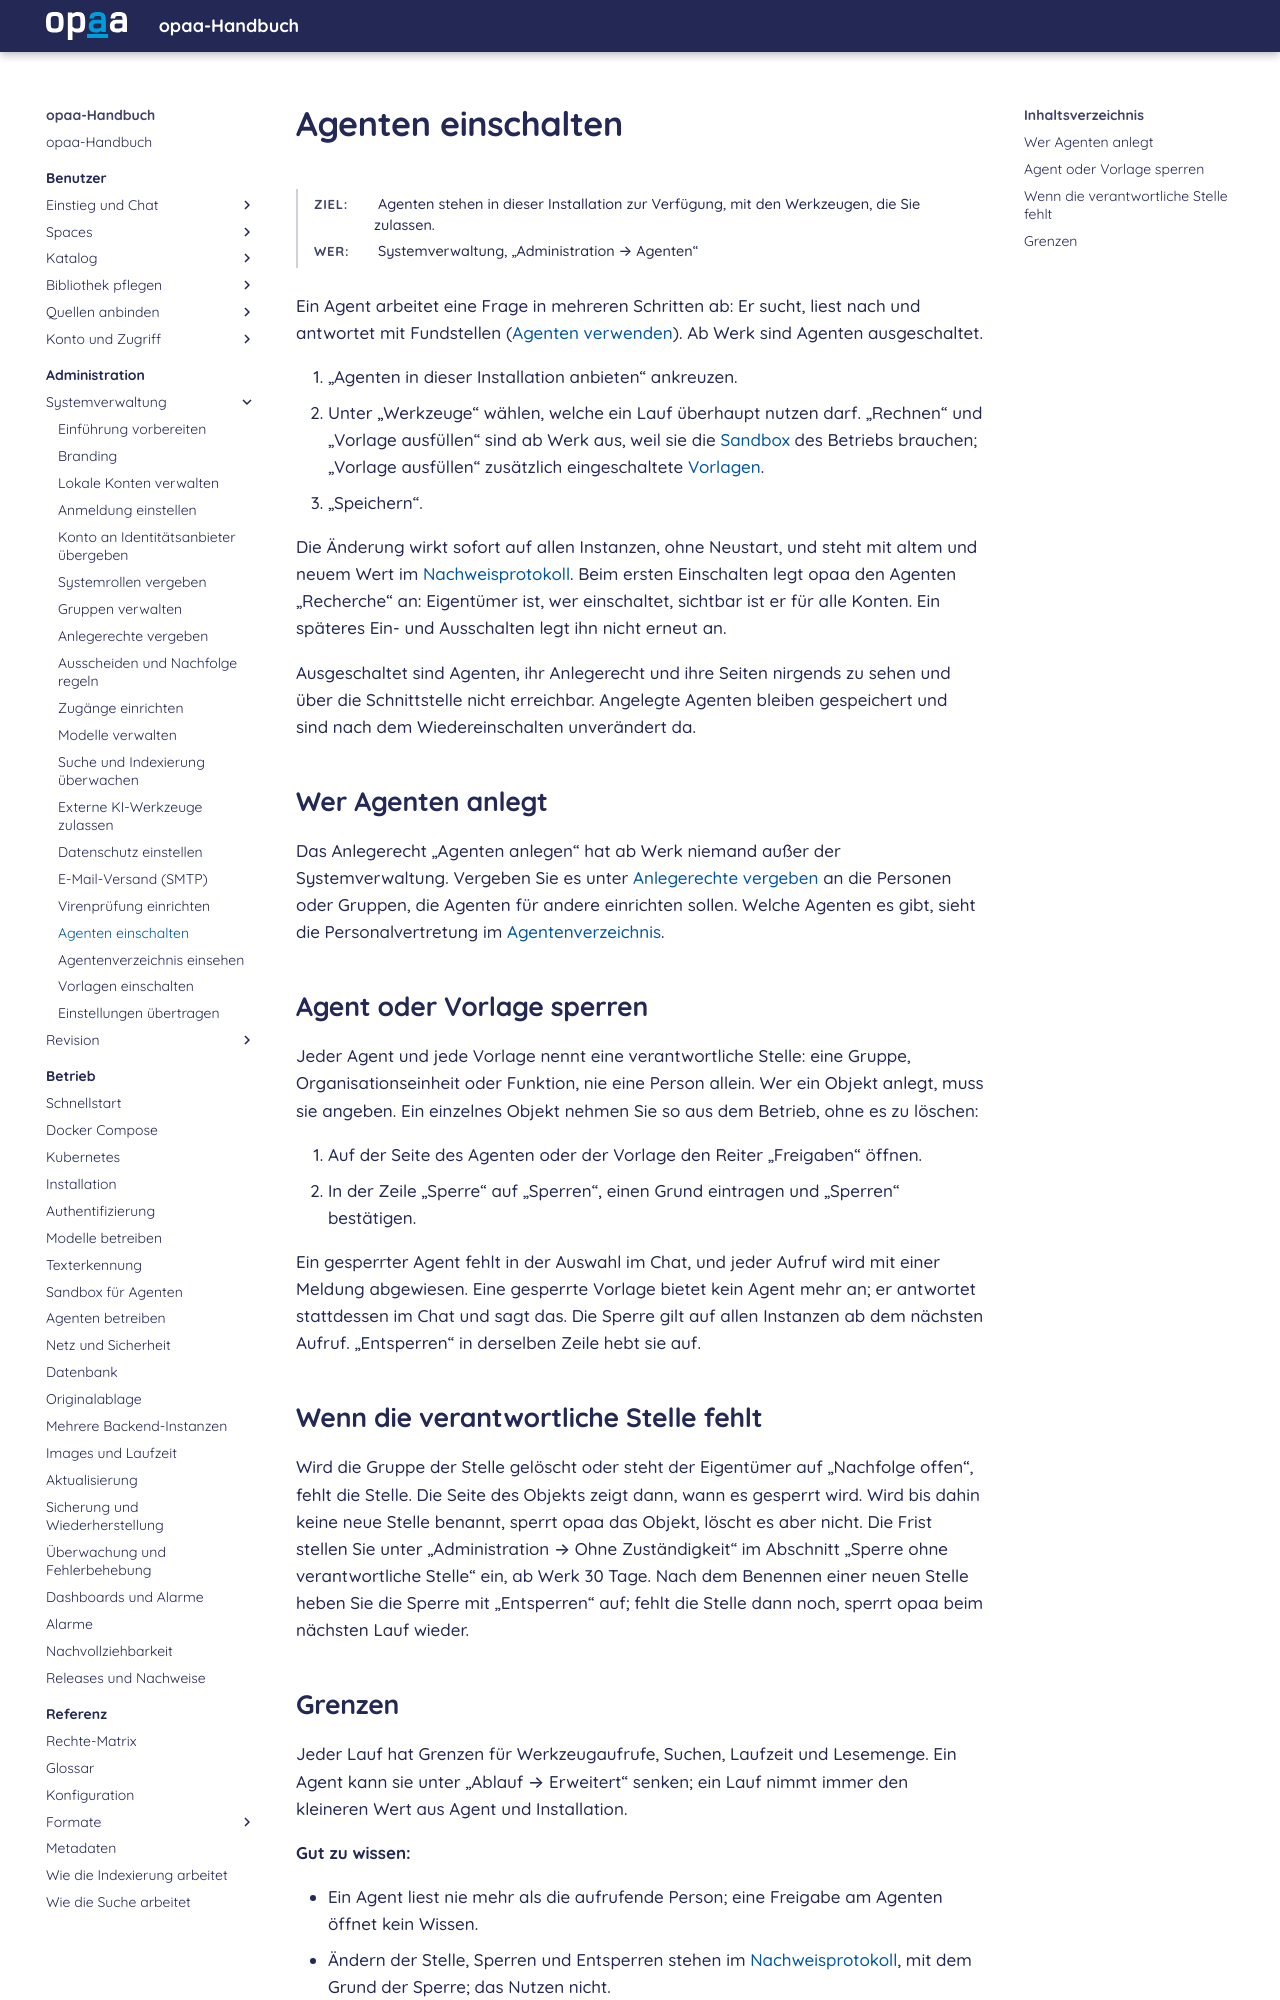

repository: criew/opaa · page: handbuch/administration/agenten.html · generator: mkdocs

# Agenten einschalten

**Ziel:** Agenten stehen in dieser Installation zur Verfügung, mit den Werkzeugen, die Sie zulassen.
{: .kopf }

**Wer:** Systemverwaltung, „Administration → Agenten“
{: .kopf }

Ein Agent arbeitet eine Frage in mehreren Schritten ab: Er sucht, liest nach und antwortet mit
Fundstellen ([Agenten verwenden](../benutzer/agenten-verwenden.md)). Ab Werk sind Agenten
ausgeschaltet.

1. „Agenten in dieser Installation anbieten“ ankreuzen.
2. Unter „Werkzeuge“ wählen, welche ein Lauf überhaupt nutzen darf. „Rechnen“ und „Vorlage
   ausfüllen“ sind ab Werk aus, weil sie die [Sandbox](../betrieb/sandbox.md) des Betriebs
   brauchen; „Vorlage ausfüllen“ zusätzlich eingeschaltete [Vorlagen](vorlagen.md).
3. „Speichern“.

Die Änderung wirkt sofort auf allen Instanzen, ohne Neustart, und steht mit altem und neuem Wert im
[Nachweisprotokoll](nachweisprotokoll-lesen.md). Beim ersten Einschalten legt opaa den Agenten
„Recherche“ an: Eigentümer ist, wer einschaltet, sichtbar ist er für alle Konten. Ein späteres
Ein- und Ausschalten legt ihn nicht erneut an.

Ausgeschaltet sind Agenten, ihr Anlegerecht und ihre Seiten nirgends zu sehen und über die
Schnittstelle nicht erreichbar. Angelegte Agenten bleiben gespeichert und sind nach dem
Wiedereinschalten unverändert da.

## Wer Agenten anlegt

Das Anlegerecht „Agenten anlegen“ hat ab Werk niemand außer der Systemverwaltung. Vergeben Sie es
unter [Anlegerechte vergeben](anlegerechte.md) an die Personen oder Gruppen, die Agenten für
andere einrichten sollen. Welche Agenten es gibt, sieht die Personalvertretung im
[Agentenverzeichnis](agentenverzeichnis.md).

## Agent oder Vorlage sperren

Jeder Agent und jede Vorlage nennt eine verantwortliche Stelle: eine Gruppe, Organisationseinheit
oder Funktion, nie eine Person allein. Wer ein Objekt anlegt, muss sie angeben. Ein einzelnes
Objekt nehmen Sie so aus dem Betrieb, ohne es zu löschen:

1. Auf der Seite des Agenten oder der Vorlage den Reiter „Freigaben“ öffnen.
2. In der Zeile „Sperre“ auf „Sperren“, einen Grund eintragen und „Sperren“ bestätigen.

Ein gesperrter Agent fehlt in der Auswahl im Chat, und jeder Aufruf wird mit einer Meldung
abgewiesen. Eine gesperrte Vorlage bietet kein Agent mehr an; er antwortet stattdessen im Chat und
sagt das. Die Sperre gilt auf allen Instanzen ab dem nächsten Aufruf. „Entsperren“ in derselben
Zeile hebt sie auf.

## Wenn die verantwortliche Stelle fehlt

Wird die Gruppe der Stelle gelöscht oder steht der Eigentümer auf „Nachfolge offen“, fehlt die
Stelle. Die Seite des Objekts zeigt dann, wann es gesperrt wird. Wird bis dahin keine neue Stelle
benannt, sperrt opaa das Objekt, löscht es aber nicht. Die Frist stellen Sie unter
„Administration → Ohne Zuständigkeit“ im Abschnitt „Sperre ohne verantwortliche Stelle“ ein, ab
Werk 30 Tage. Nach dem Benennen einer neuen Stelle heben Sie die Sperre mit „Entsperren“
auf; fehlt die Stelle dann noch, sperrt opaa beim nächsten Lauf wieder.
